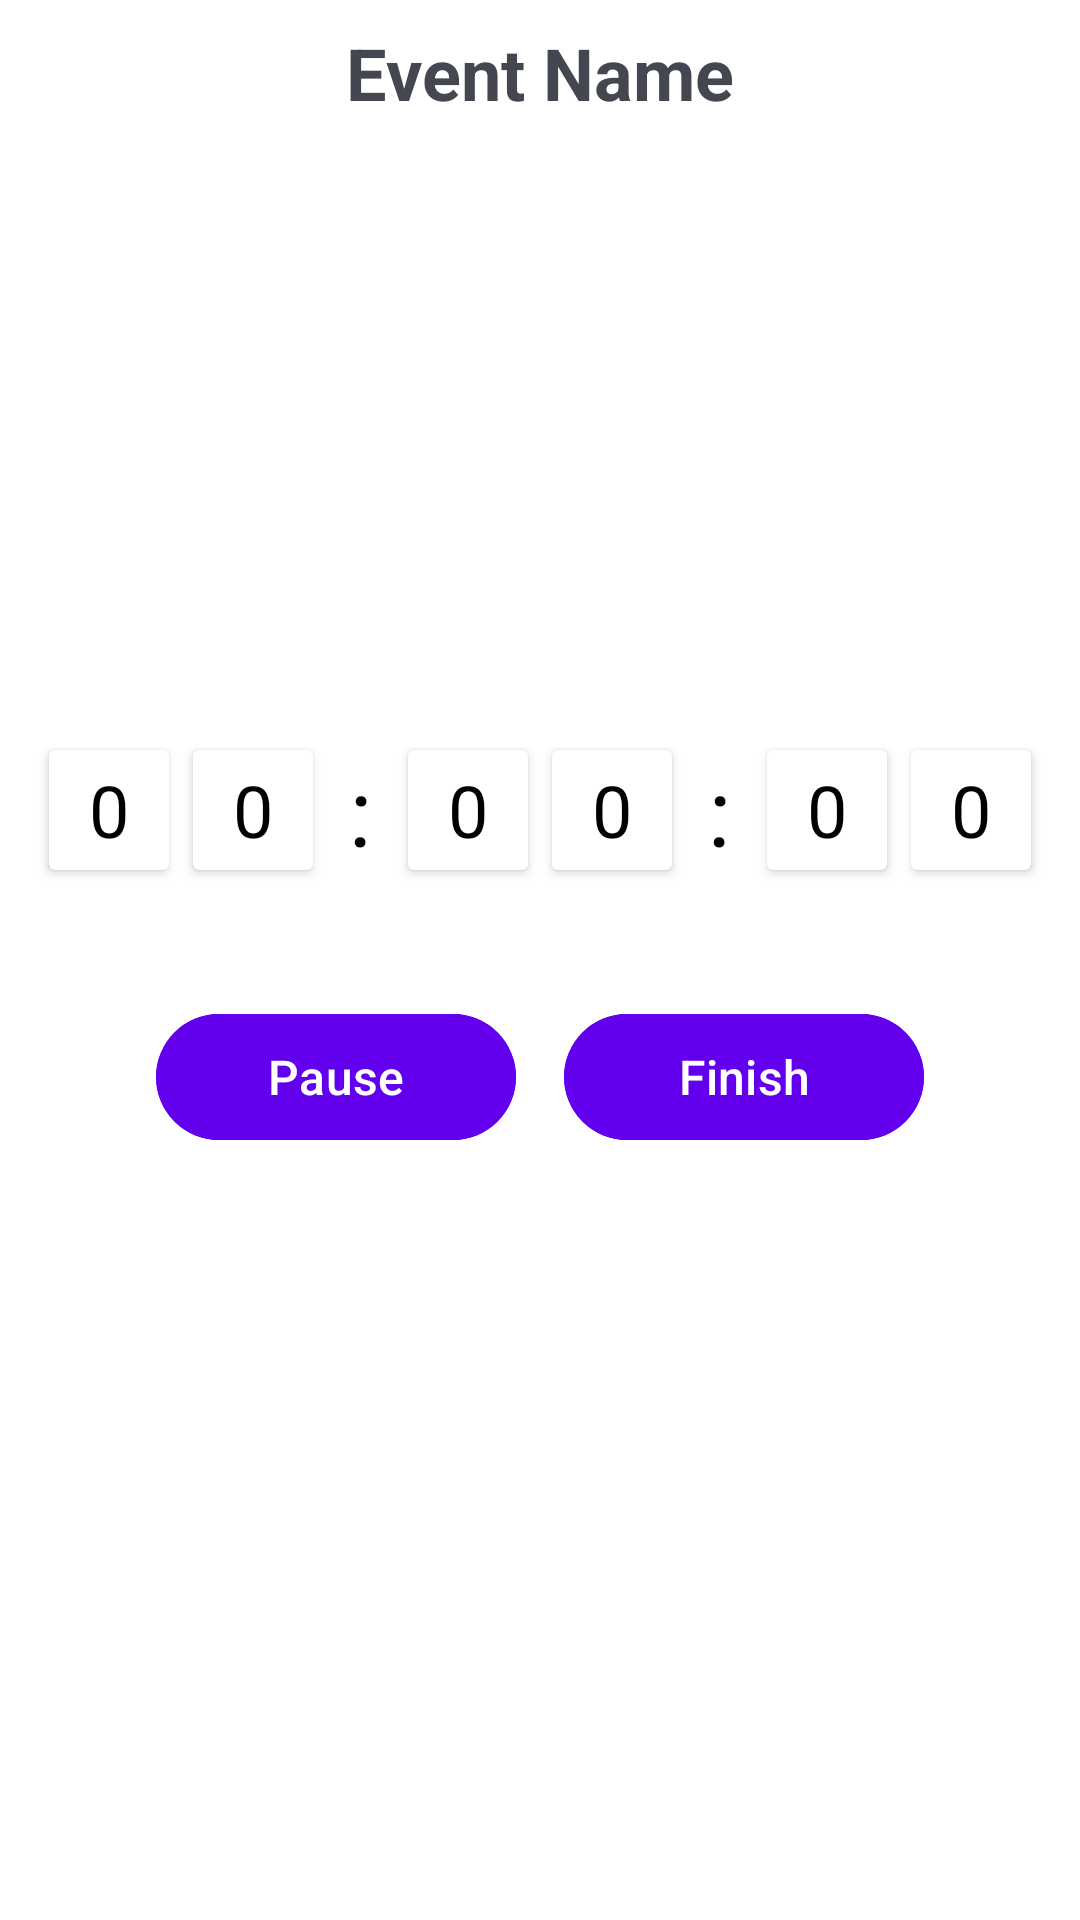

Android layout source for this screen:
<!-- AndroidManifest.xml: application theme Theme.Material3.DynamicColors.DayNight.NoActionBar -->
<!-- res/layout/fragment_event_timer.xml -->
<?xml version="1.0" encoding="utf-8"?>
<androidx.constraintlayout.widget.ConstraintLayout
    xmlns:android="http://schemas.android.com/apk/res/android"
    xmlns:app="http://schemas.android.com/apk/res-auto"
    android:layout_width="match_parent"
    android:layout_height="match_parent"
    android:background="@android:color/white">

    <com.google.android.material.textview.MaterialTextView
        android:id="@+id/event_name"
        android:text="@string/event_name"
        android:layout_width="wrap_content"
        android:layout_height="wrap_content"
        android:textSize="24sp"
        android:textStyle="bold"
        app:layout_constraintTop_toTopOf="parent"
        app:layout_constraintStart_toStartOf="parent"
        app:layout_constraintEnd_toEndOf="parent"
        android:layout_marginTop="8dp"
        />


    
    <LinearLayout
        android:id="@+id/timer_container"
        android:layout_width="wrap_content"
        android:layout_height="wrap_content"
        android:orientation="horizontal"
        android:gravity="center"
        app:layout_constraintTop_toTopOf="parent"
        app:layout_constraintBottom_toBottomOf="parent"
        android:layout_marginBottom="100dp"
        app:layout_constraintStart_toStartOf="parent"
        app:layout_constraintEnd_toEndOf="parent"
        >

        
        <androidx.cardview.widget.CardView
            android:layout_width="40dp"
            android:layout_height="40dp"
            android:radius="8dp"
            android:elevation="4dp"
            android:layout_margin="4dp">

            <TextView
                android:id="@+id/tv_hour_tens"
                android:layout_width="match_parent"
                android:layout_height="match_parent"
                android:gravity="center"
                android:text="@string/zero"
                android:textColor="@android:color/black"
                android:textSize="24sp" />
        </androidx.cardview.widget.CardView>

        
        <androidx.cardview.widget.CardView
            android:layout_width="40dp"
            android:layout_height="40dp"
            android:radius="8dp"
            android:elevation="4dp"
            android:layout_margin="4dp">

            <TextView
                android:id="@+id/tv_hour_ones"
                android:layout_width="match_parent"
                android:layout_height="match_parent"
                android:gravity="center"
                android:text="@string/zero"
                android:textSize="24sp"
                android:textColor="@android:color/black"/>
        </androidx.cardview.widget.CardView>

        
        <TextView
            android:layout_width="wrap_content"
            android:layout_height="match_parent"
            android:text="@string/colon"
            android:textSize="32sp"
            android:gravity="center"
            android:textColor="@android:color/black"
            android:layout_marginStart="8dp"
            android:layout_marginEnd="8dp"
            android:layout_gravity="center"/>

        
        <androidx.cardview.widget.CardView
            android:layout_width="40dp"
            android:layout_height="40dp"
            android:radius="8dp"
            android:elevation="4dp"
            android:layout_margin="4dp">

            <TextView
                android:id="@+id/tv_minute_tens"
                android:layout_width="match_parent"
                android:layout_height="match_parent"
                android:gravity="center"
                android:text="@string/zero"
                android:textSize="24sp"
                android:textColor="@android:color/black"/>
        </androidx.cardview.widget.CardView>

        
        <androidx.cardview.widget.CardView
            android:layout_width="40dp"
            android:layout_height="40dp"
            android:radius="8dp"
            android:elevation="4dp"
            android:layout_margin="4dp">

            <TextView
                android:id="@+id/tv_minute_ones"
                android:layout_width="match_parent"
                android:layout_height="match_parent"
                android:gravity="center"
                android:text="@string/zero"
                android:textSize="24sp"
                android:textColor="@android:color/black"/>
        </androidx.cardview.widget.CardView>

        
        <TextView
            android:layout_width="wrap_content"
            android:layout_height="match_parent"
            android:text="@string/colon"
            android:textSize="32sp"
            android:gravity="center"
            android:textColor="@android:color/black"
            android:layout_marginStart="8dp"
            android:layout_marginEnd="8dp"
            android:layout_gravity="center"/>

        
        <androidx.cardview.widget.CardView
            android:layout_width="40dp"
            android:layout_height="40dp"
            android:radius="8dp"
            android:elevation="4dp"
            android:layout_margin="4dp">

            <TextView
                android:id="@+id/tv_second_tens"
                android:layout_width="match_parent"
                android:layout_height="match_parent"
                android:gravity="center"
                android:text="@string/zero"
                android:textSize="24sp"
                android:textColor="@android:color/black"/>
        </androidx.cardview.widget.CardView>

        
        <androidx.cardview.widget.CardView
            android:layout_width="40dp"
            android:layout_height="40dp"
            android:radius="8dp"
            android:elevation="4dp"
            android:layout_margin="4dp">

            <TextView
                android:id="@+id/tv_second_ones"
                android:layout_width="match_parent"
                android:layout_height="match_parent"
                android:gravity="center"
                android:text="@string/zero"
                android:textSize="24sp"
                android:textColor="@android:color/black"/>
        </androidx.cardview.widget.CardView>
    </LinearLayout>

    
    <LinearLayout
        android:id="@+id/buttons_layout"
        android:layout_width="wrap_content"
        android:layout_height="wrap_content"
        android:orientation="horizontal"
        android:gravity="center"
        android:layout_marginTop="40dp"
        app:layout_constraintTop_toBottomOf="@id/timer_container"
        app:layout_constraintStart_toStartOf="parent"
        app:layout_constraintEnd_toEndOf="parent">

        

        
        <com.google.android.material.button.MaterialButton
            android:id="@+id/btn_shift"
            android:layout_width="120dp"
            android:layout_height="50dp"
            android:layout_marginEnd="16dp"
            android:backgroundTint="@color/purple_500"
            android:text="@string/pause"
            android:textColor="@android:color/white"
            android:textSize="16sp"
            app:cornerRadius="25dp"
            android:gravity="center"
            app:icon="@drawable/pause_24px" />


        <com.google.android.material.button.MaterialButton
            android:id="@+id/btn_finish"
            android:layout_width="120dp"
            android:layout_height="50dp"
            app:icon="@drawable/stop_24px"
            android:text="@string/finish"
            android:textSize="16sp"
            android:backgroundTint="@color/purple_500"
            android:textColor="@android:color/white"
            app:cornerRadius="25dp"/>
    </LinearLayout>

</androidx.constraintlayout.widget.ConstraintLayout>
<!-- resources referenced by this layout -->
<resources>
  <string name="colon">:</string>
  <string name="event_name">Event Name</string>
  <string name="finish">Finish</string>
  <string name="pause">Pause</string>
  <string name="zero">0</string>
  <!-- not gathered from this repository: default colours our renderer supplied (Android Studio template values) -->
  <color name="purple_500">#FF6200EE</color>
</resources>
